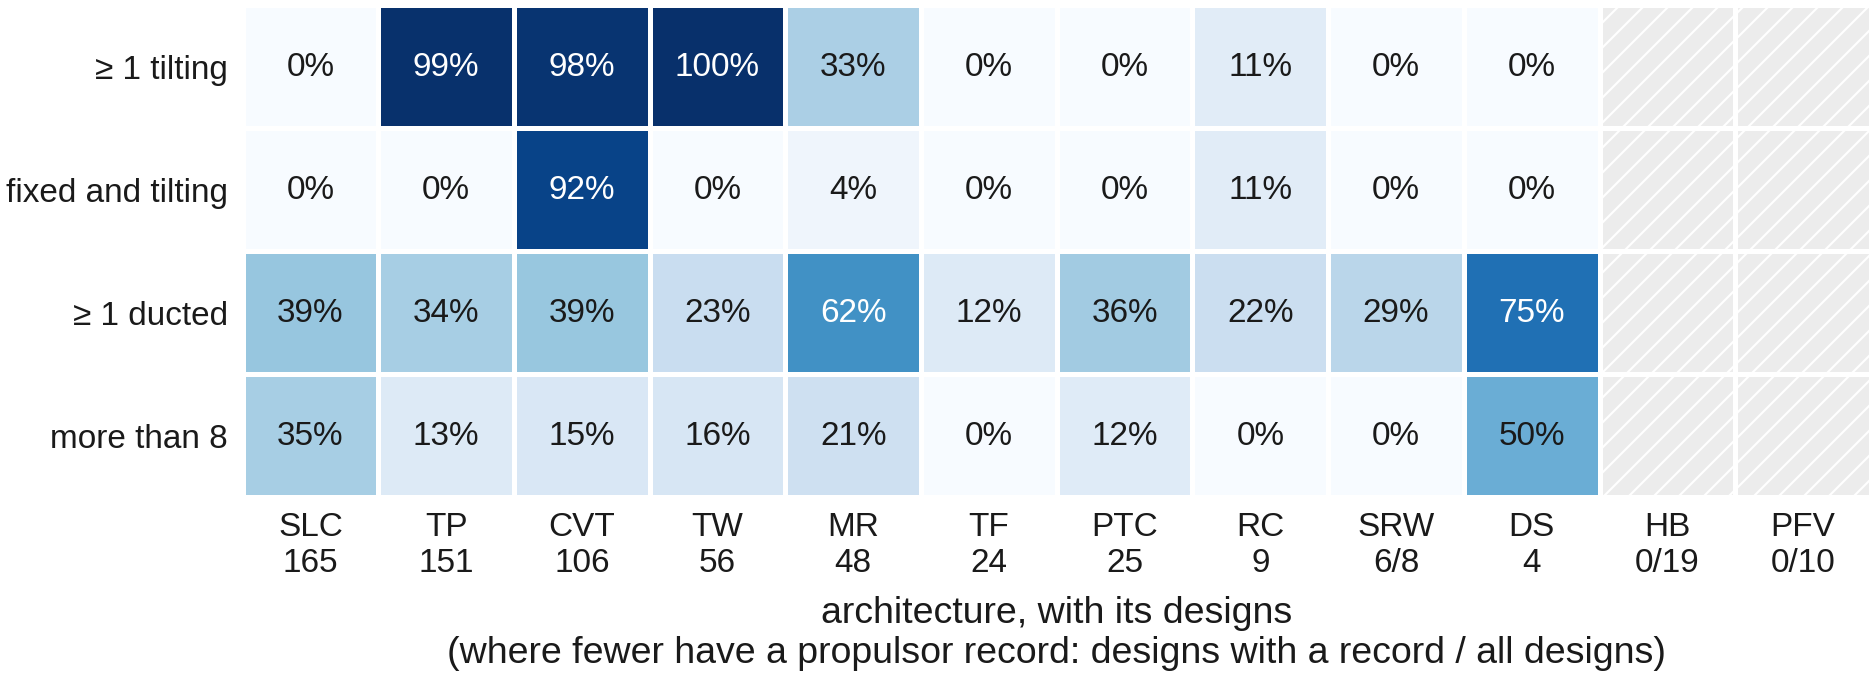

The table this chart was drawn from, first rows:
feature, SLC, TP, CVT, TW, MR, TF, PTC, RC, SRW, DS, HB, PFV
at least one tilting propulsor, 0.0, 0.993, 0.981, 1.0, 0.333, 0.0, 0.0, 0.111, 0.0, 0.0, , 
both fixed and tilting propulsors, 0.0, 0.0, 0.925, 0.0, 0.042, 0.0, 0.0, 0.111, 0.0, 0.0, , 
a ducted propulsor, 0.394, 0.344, 0.387, 0.232, 0.625, 0.125, 0.36, 0.222, 0.286, 0.75, , 
more than 8 propulsors, 0.345, 0.132, 0.151, 0.161, 0.208, 0.0, 0.12, 0.0, 0.0, 0.5, , 
